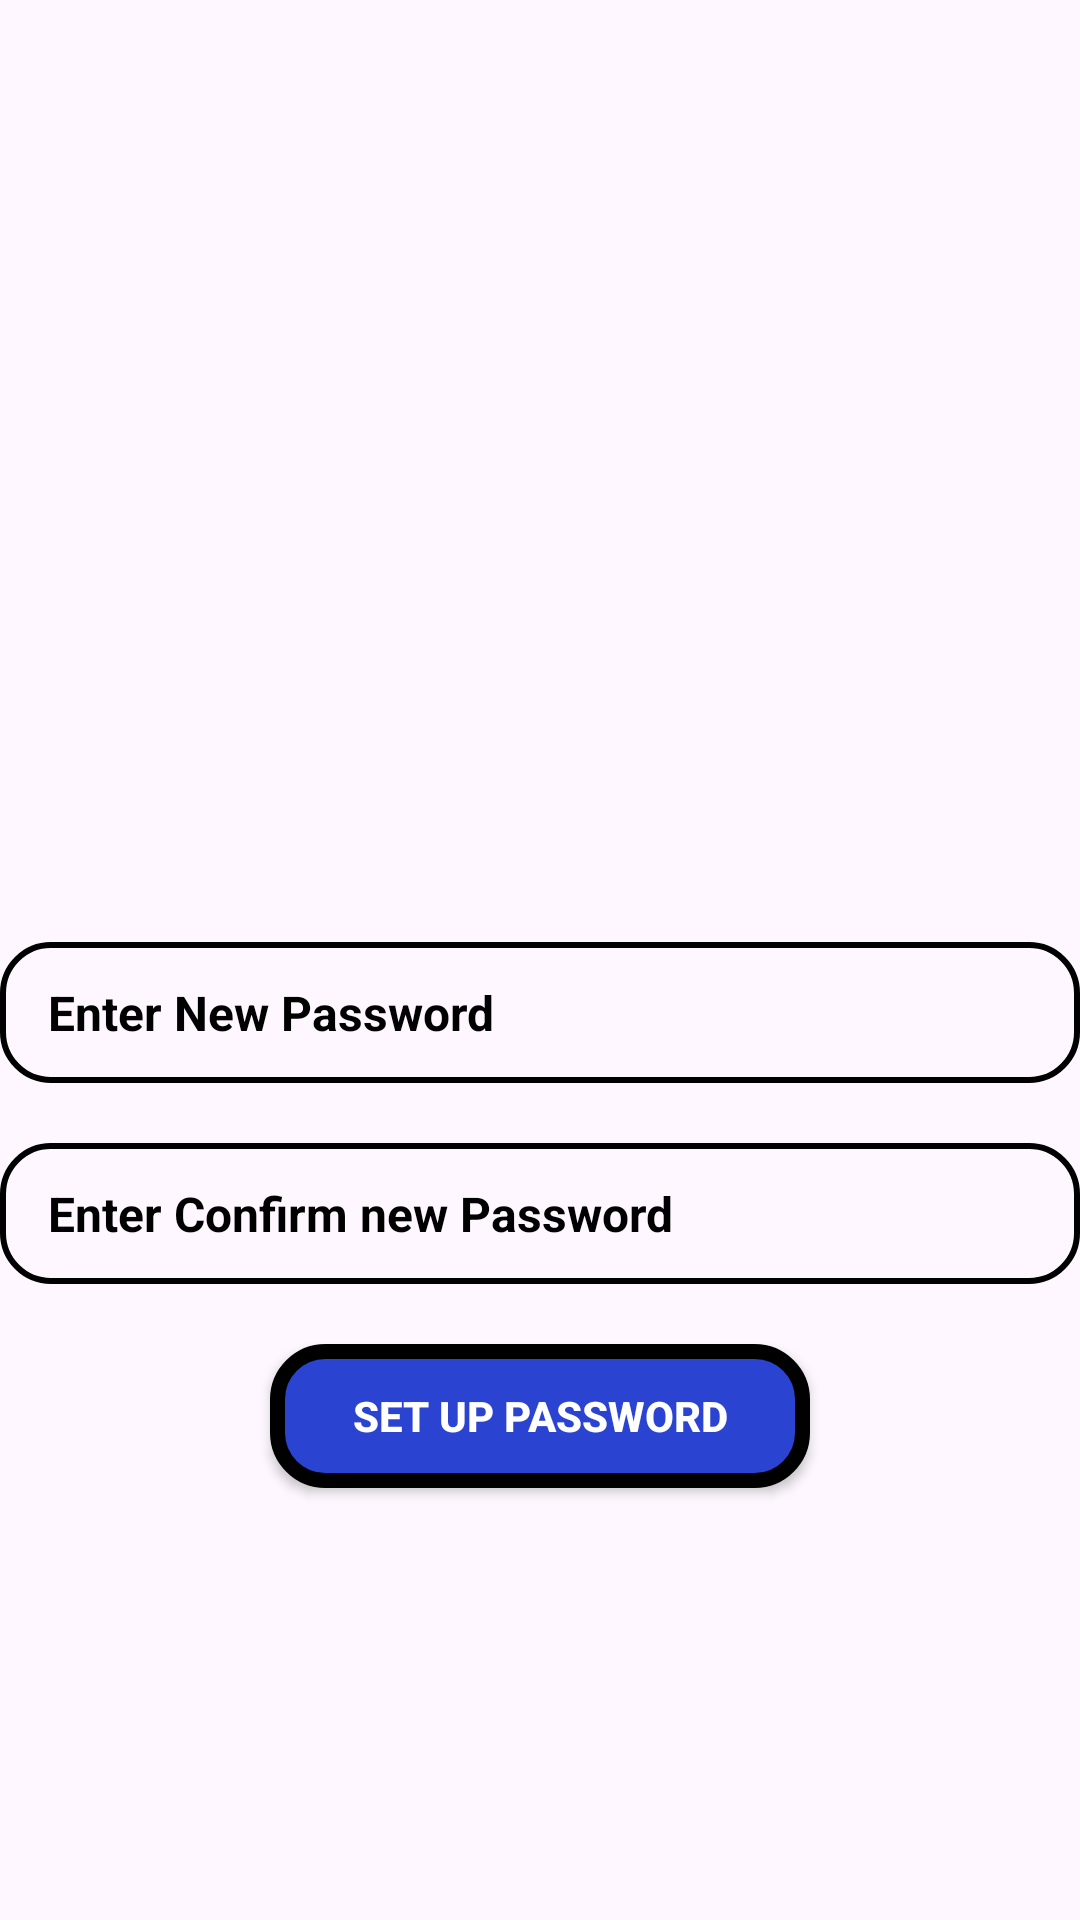

The Android layout XML behind this screen, and the referenced resources:
<!-- AndroidManifest.xml: application theme Theme.AttendenceMonitering -->
<!-- res/layout/activity_set_up_new_password.xml -->
<?xml version="1.0" encoding="utf-8"?>
<LinearLayout
    xmlns:android="http://schemas.android.com/apk/res/android"
    xmlns:app="http://schemas.android.com/apk/res-auto"
    xmlns:tools="http://schemas.android.com/tools"
    android:id="@+id/main"
    android:layout_width="match_parent"
    android:layout_height="match_parent"
    android:orientation="vertical"
    android:gravity="center"
    tools:context=".SetUpNewPasswordActivity">

    <ImageView
        android:layout_width="150dp"
        android:layout_height="150dp"
        android:src="@drawable/check"/>

    <EditText
        android:layout_width="match_parent"
        android:layout_height="47dp"
        android:layout_marginTop="20sp"
        android:background="@drawable/et_bg_shape"
        android:hint="Enter New Password"
        android:id="@+id/etSetUpNewPasswordNewPassword"
        android:inputType="text"
        android:textColor="@color/black"
        android:textColorHint="@color/black"
        android:textSize="16sp"
        android:textStyle="bold"
        android:paddingLeft="16sp" />

    <EditText
        android:layout_width="match_parent"
        android:layout_height="47dp"
        android:layout_marginTop="20sp"
        android:background="@drawable/et_bg_shape"
        android:hint="Enter Confirm new Password"
        android:id="@+id/etSetUpNewPasswordConfirmPassword"
        android:inputType="text"
        android:textColor="@color/black"
        android:textColorHint="@color/black"
        android:textSize="16sp"
        android:textStyle="bold"
        android:paddingLeft="16sp" />


    <androidx.appcompat.widget.AppCompatButton
        android:layout_width="180dp"
        android:layout_height="wrap_content"
        android:id="@+id/acbtnConfirmRegisterMobileNoSetUpPassword"
        android:text="Set Up Password"
        android:textColor="@color/white"
        android:textStyle="bold"
        android:background="@drawable/btn_bg_shape"
        android:layout_marginTop="20sp"/>

</LinearLayout>
<!-- resources referenced by this layout -->
<resources>
  <color name="black">#FF000000</color>
  <color name="white">#FFFFFFFF</color>
  <!-- drawable btn_bg_shape (drawable) -->
  <?xml version="1.0" encoding="utf-8"?>
  <shape xmlns:android="http://schemas.android.com/apk/res/android">
      <stroke
          android:width="5dp"
          android:color="@color/black"/>
      <corners
          android:radius="16sp"/>
      <gradient
          android:startColor="@color/light_grey"
          android:endColor="@color/light_red"/>
      <solid
          android:color="@color/blue"/>
  
  
  </shape>
  <!-- drawable et_bg_shape (drawable) -->
  <?xml version="1.0" encoding="utf-8"?>
  <shape xmlns:android="http://schemas.android.com/apk/res/android">
      <stroke
          android:width="2dp"
          android:color="@color/black"/>
      <corners
          android:radius="16sp"/>
  
  
  </shape>
  <style name="Theme.AttendenceMonitering" parent="Base.Theme.AttendenceMonitering" />
  <color name="light_grey">#BC635C</color>
  <color name="light_red">#DD5950</color>
  <color name="blue">#2A44D1</color>
  <style name="Base.Theme.AttendenceMonitering" parent="Theme.Material3.DayNight.NoActionBar">
          
          
      </style>
</resources>
